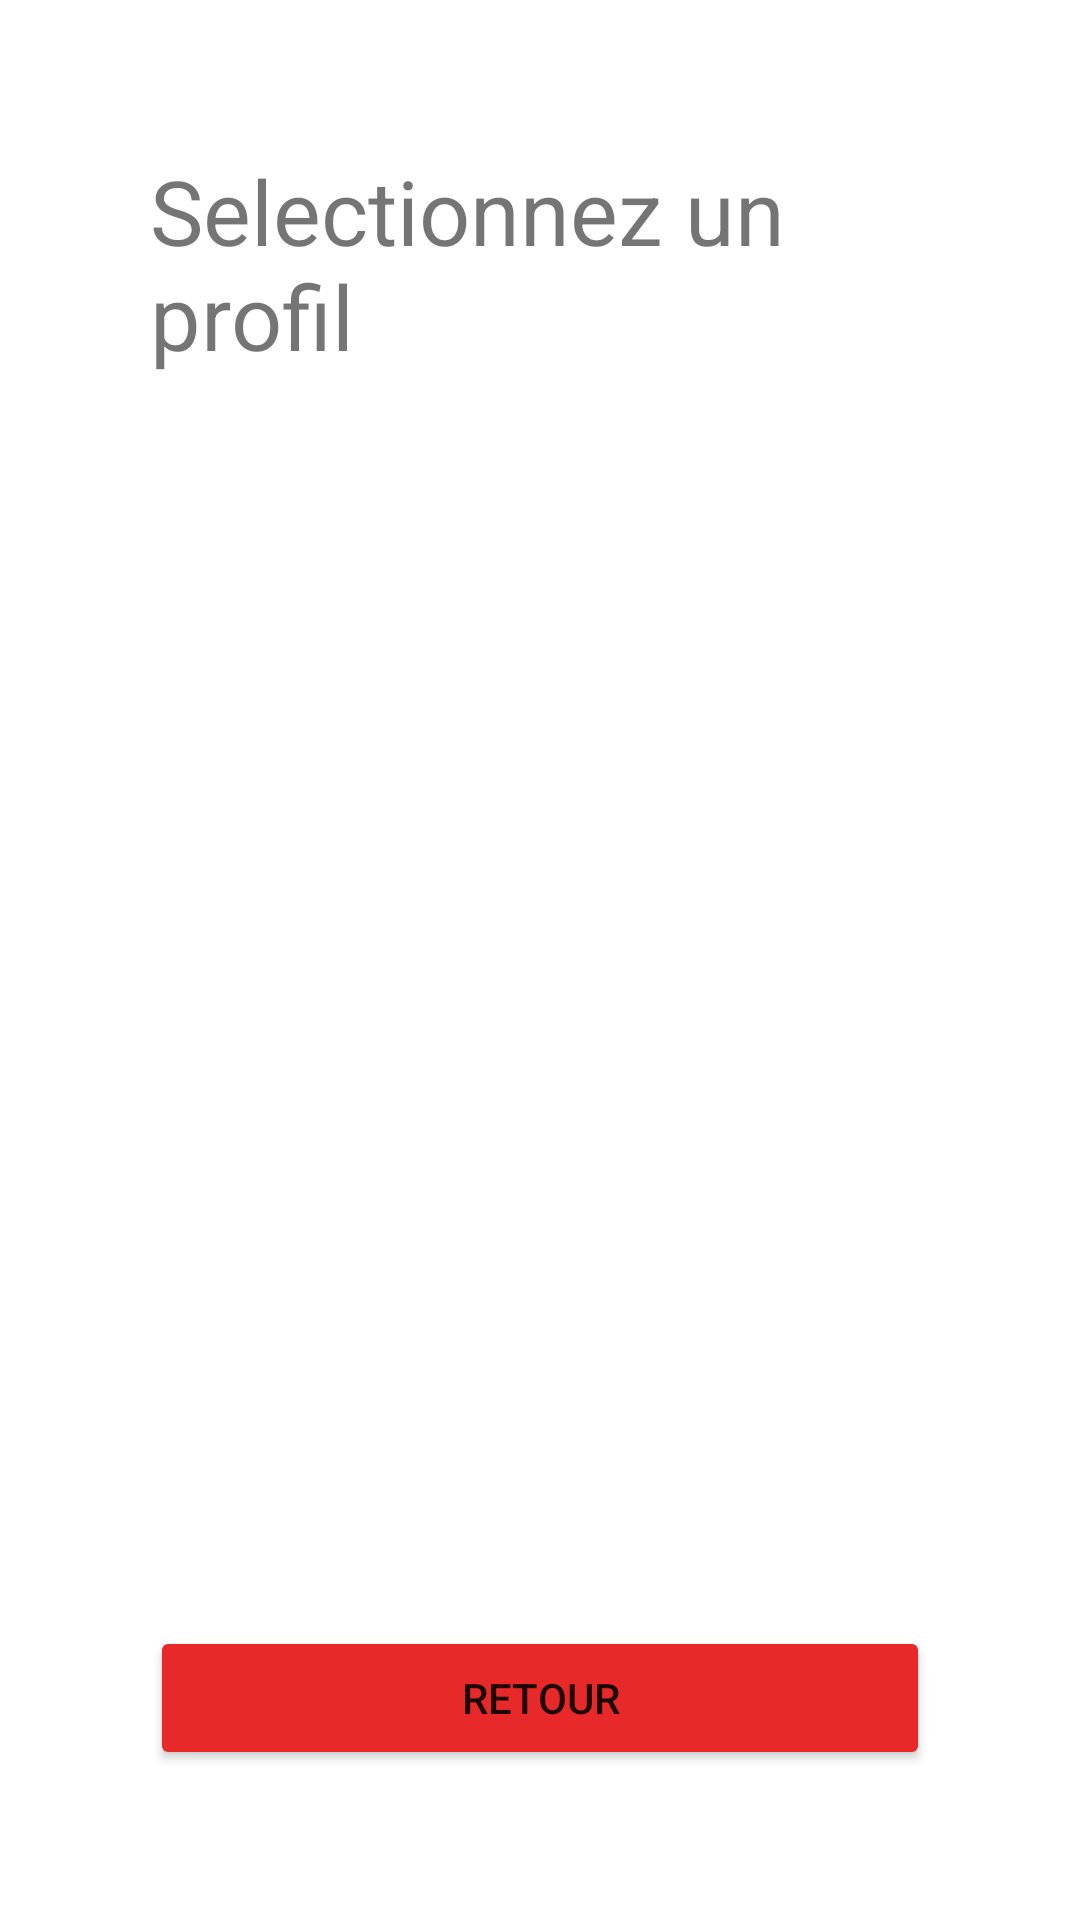

Layout XML and referenced resources for this Android screen:
<!-- AndroidManifest.xml: application theme Theme.Lousticole -->
<!-- res/layout/select_user.xml -->
<?xml version="1.0" encoding="utf-8"?>
<androidx.constraintlayout.widget.ConstraintLayout xmlns:android="http://schemas.android.com/apk/res/android"
    xmlns:app="http://schemas.android.com/apk/res-auto"
    xmlns:tools="http://schemas.android.com/tools"
    android:layout_width="match_parent"
    android:layout_height="match_parent"
    android:padding="50dp">

    <TextView
        android:id="@+id/select_user_textView"
        android:layout_width="wrap_content"
        android:layout_height="wrap_content"
        android:textSize="30sp"
        android:text="Selectionnez un profil"
        app:layout_constraintEnd_toEndOf="parent"
        app:layout_constraintStart_toStartOf="parent"
        app:layout_constraintTop_toTopOf="parent" />

    <ScrollView
        android:id="@+id/select_user_scrollview"
        android:layout_width="match_parent"
        android:layout_height="400dp"
        app:layout_constraintBottom_toTopOf="@+id/select_user_retour_button"
        app:layout_constraintEnd_toEndOf="parent"
        app:layout_constraintStart_toStartOf="parent"
        app:layout_constraintTop_toBottomOf="@+id/select_user_textView">

        <LinearLayout
            android:id="@+id/select_user_container_linearLayout"
            android:layout_width="match_parent"
            android:layout_height="wrap_content"
            android:gravity="center"
            android:orientation="vertical"/>
    </ScrollView>

    <Button
        android:id="@+id/select_user_retour_button"
        android:layout_width="match_parent"
        android:layout_height="wrap_content"
        android:backgroundTint="@color/red"
        android:text="Retour"
        app:layout_constraintBottom_toBottomOf="parent"
        app:layout_constraintEnd_toEndOf="parent"
        app:layout_constraintStart_toStartOf="parent" />
</androidx.constraintlayout.widget.ConstraintLayout>
<!-- resources referenced by this layout -->
<resources>
  <color name="red">#E72929</color>
  <style name="Theme.Lousticole" parent="Theme.MaterialComponents.DayNight.NoActionBar">
          
          <item name="colorPrimary">@color/green</item>
          <item name="colorPrimaryVariant">@color/dark_green</item>
          <item name="colorOnPrimary">@color/cream</item>
          
          <item name="colorSecondary">@color/light_green</item>
          <item name="colorSecondaryVariant">@color/green</item>
          <item name="colorOnSecondary">@color/black</item>
          
          <item name="android:statusBarColor">@android:color/transparent</item>
          <item name="android:navigationBarColor">@android:color/transparent</item>
          <item name="android:windowTranslucentStatus">false</item>
          <item name="android:windowTranslucentNavigation">false</item>
          
      </style>
  <color name="green">#33cf79</color>
  <color name="black">#FF000000</color>
</resources>
